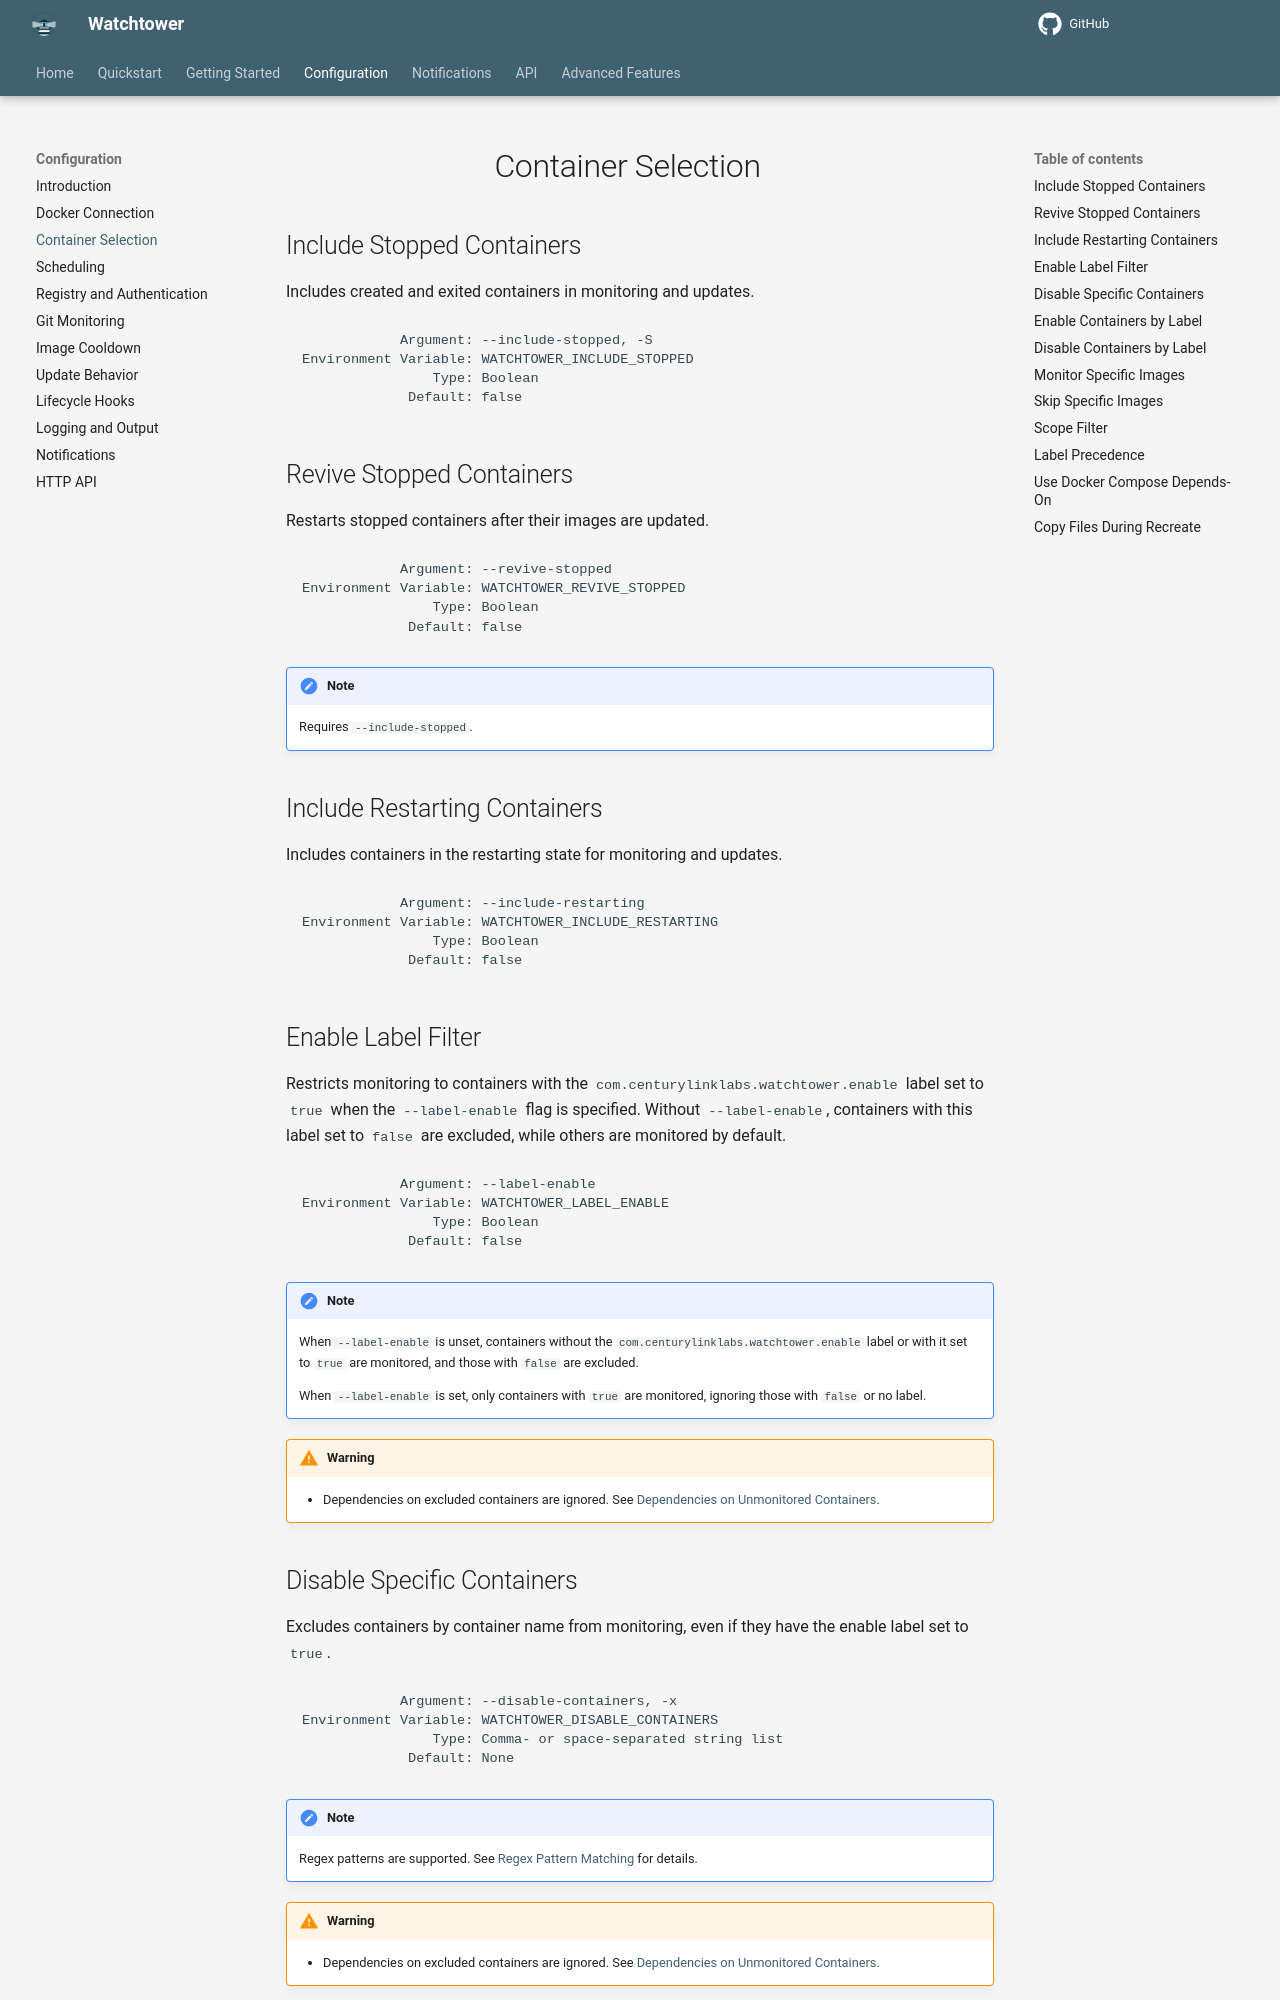

repository: chenjia404/watchtower · page: dev/configuration/container-selection/index.html · generator: mkdocs

# Container Selection

## Include Stopped Containers

Includes created and exited containers in monitoring and updates.

```text
            Argument: --include-stopped, -S
Environment Variable: WATCHTOWER_INCLUDE_STOPPED
                Type: Boolean
             Default: false
```

## Revive Stopped Containers

Restarts stopped containers after their images are updated.

```text
            Argument: --revive-stopped
Environment Variable: WATCHTOWER_REVIVE_STOPPED
                Type: Boolean
             Default: false
```

!!! Note
    Requires `--include-stopped`.

## Include Restarting Containers

Includes containers in the restarting state for monitoring and updates.

```text
            Argument: --include-restarting
Environment Variable: WATCHTOWER_INCLUDE_RESTARTING
                Type: Boolean
             Default: false
```

## Enable Label Filter

Restricts monitoring to containers with the `com.centurylinklabs.watchtower.enable` label set to `true` when the `--label-enable` flag is specified.
Without `--label-enable`, containers with this label set to `false` are excluded, while others are monitored by default.

```text
            Argument: --label-enable
Environment Variable: WATCHTOWER_LABEL_ENABLE
                Type: Boolean
             Default: false
```

!!! Note
    When `--label-enable` is unset, containers without the `com.centurylinklabs.watchtower.enable` label or with it set to `true` are monitored, and those with `false` are excluded.

    When `--label-enable` is set, only containers with `true` are monitored, ignoring those with `false` or no label.

!!! Warning
    - Dependencies on excluded containers are ignored. See [Dependencies on Unmonitored Containers](../../advanced-features/linked-containers/index.md#dependencies_on_unmonitored_containers).

## Disable Specific Containers

Excludes containers by container name from monitoring, even if they have the enable label set to `true`.

```text
            Argument: --disable-containers, -x
Environment Variable: WATCHTOWER_DISABLE_CONTAINERS
                Type: Comma- or space-separated string list
             Default: None
```

!!! Note
    Regex patterns are supported. See [Regex Pattern Matching](../../getting-started/container-selection/index.md#regex_pattern_matching) for details.

!!! Warning
    - Dependencies on excluded containers are ignored. See [Dependencies on Unmonitored Containers](../../advanced-features/linked-containers/index.md#dependencies_on_unmonitored_containers).
